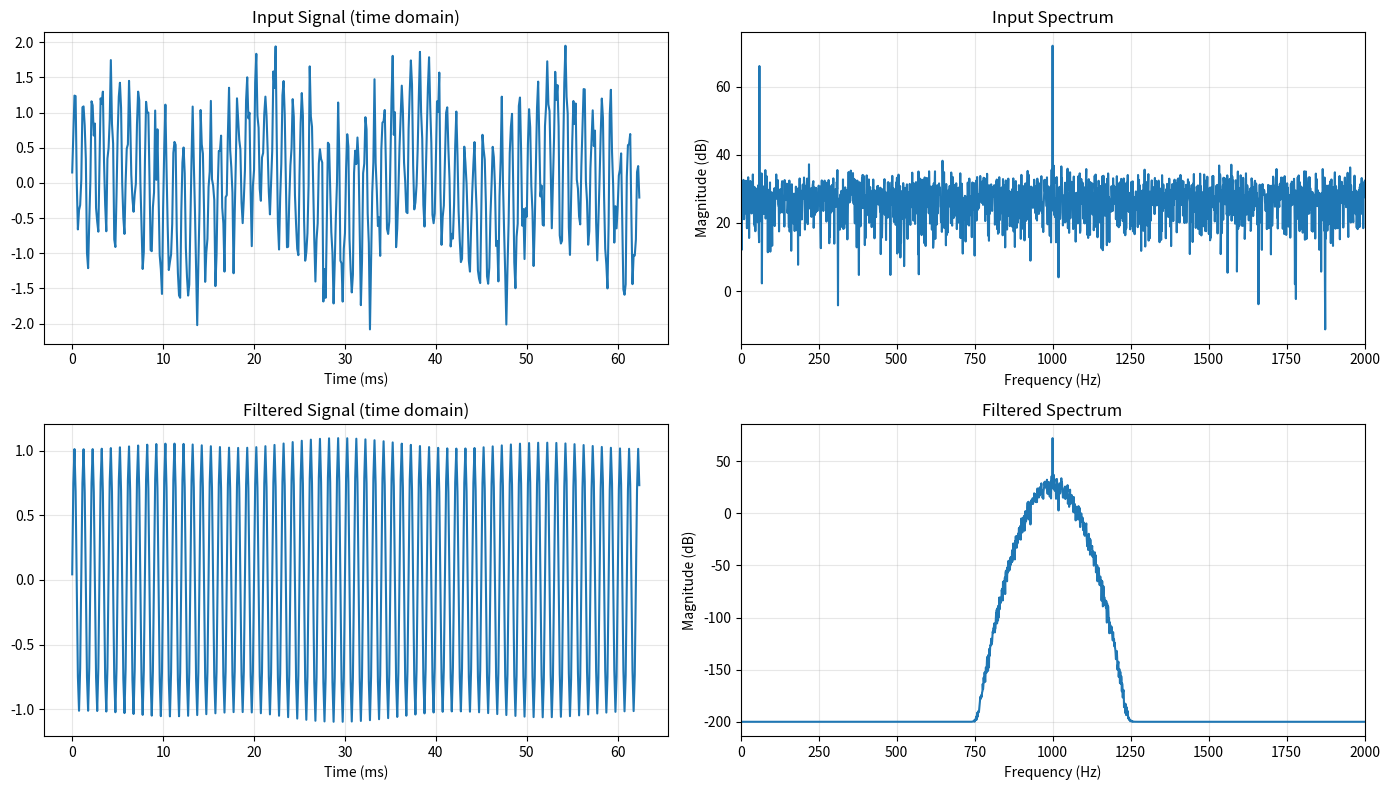
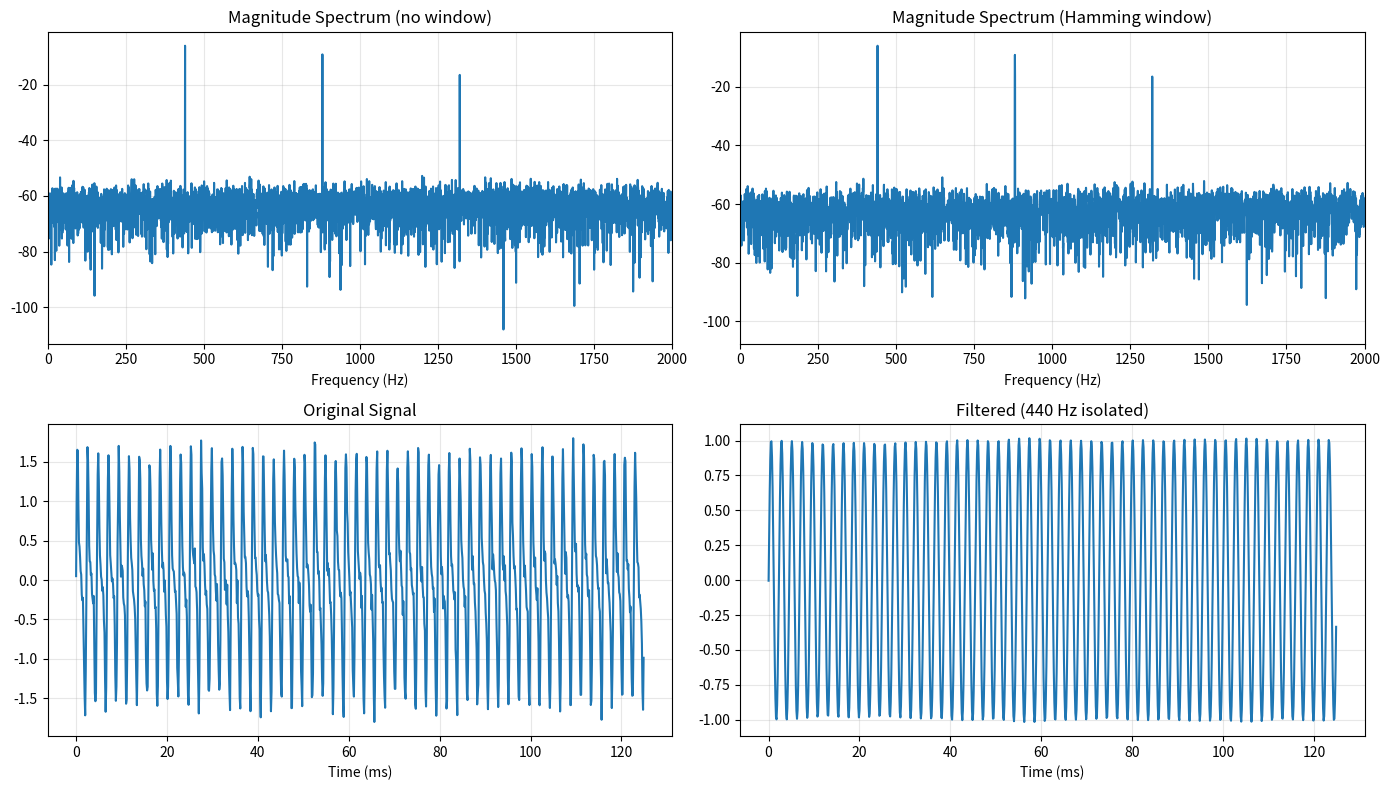

Here is the Python script that generated these plots, in order:
"""
Exercises for Lesson 04: Continuous Fourier Transform
Topic: Signal_Processing

Solutions to practice problems from the lesson.
"""

import numpy as np
from scipy.fft import fft, ifft, fftfreq

import matplotlib
matplotlib.use('Agg')
import matplotlib.pyplot as plt


# === Exercise 1: Transform Computation ===
# Problem: Compute Fourier transforms analytically and verify with Python.

def exercise_1():
    """Fourier transform computation and verification."""
    N = 8192
    dt = 0.001
    t = np.arange(-10, 10, dt)
    freqs = fftfreq(len(t), dt)
    omega = 2 * np.pi * freqs

    # 1a) x(t) = e^{-3t}u(t) - e^{-5t}u(t)
    # X(omega) = 1/(3+jw) - 1/(5+jw) = 2/((3+jw)(5+jw))
    x1 = np.exp(-3 * t) * (t >= 0) - np.exp(-5 * t) * (t >= 0)
    X1_num = fft(x1) * dt
    X1_analytical = 1 / (3 + 1j * omega) - 1 / (5 + 1j * omega)

    # Compare at a few frequencies
    idx = np.where((freqs > 0) & (freqs < 5))[0][::100]
    err1 = np.max(np.abs(X1_num[idx] - X1_analytical[idx]))
    print(f"1a) e^{{-3t}}u(t) - e^{{-5t}}u(t)")
    print(f"    X(w) = 1/(3+jw) - 1/(5+jw)")
    print(f"    Max error at low freq: {err1:.4f}")
    print()

    # 1b) x(t) = t*e^{-2t}u(t)
    # X(omega) = 1/(2+jw)^2  (from freq differentiation property)
    x2 = t * np.exp(-2 * t) * (t >= 0)
    X2_num = fft(x2) * dt
    X2_analytical = 1 / (2 + 1j * omega) ** 2

    idx = np.where((freqs > 0) & (freqs < 5))[0][::100]
    err2 = np.max(np.abs(X2_num[idx] - X2_analytical[idx]))
    print(f"1b) t*e^{{-2t}}*u(t)")
    print(f"    X(w) = 1/(2+jw)^2")
    print(f"    Max error at low freq: {err2:.4f}")
    print()

    # 1c) x(t) = e^{-|t|}*cos(10t)
    # e^{-|t|} <-> 2/(1+w^2), modulation shifts: X(w) = 1/(1+(w-10)^2) + 1/(1+(w+10)^2)
    x3 = np.exp(-np.abs(t)) * np.cos(10 * t)
    X3_num = fft(x3) * dt
    X3_analytical = 1 / (1 + (omega - 10) ** 2) + 1 / (1 + (omega + 10) ** 2)

    idx = np.where((freqs > 0) & (freqs < 20))[0][::100]
    err3 = np.max(np.abs(X3_num[idx] - X3_analytical[idx]))
    print(f"1c) e^{{-|t|}}*cos(10t)")
    print(f"    X(w) = 1/(1+(w-10)^2) + 1/(1+(w+10)^2)")
    print(f"    Max error at low freq: {err3:.4f}")
    print()

    # 1d) x(t) = rect(t)*cos(20*pi*t)
    # rect(t) <-> sinc(f), modulation shifts by +/-10 Hz
    x4 = np.where(np.abs(t) <= 0.5, 1.0, 0.0) * np.cos(20 * np.pi * t)
    X4_num = fft(x4) * dt
    # X(f) = 0.5*sinc(f-10) + 0.5*sinc(f+10)
    X4_analytical = 0.5 * np.sinc(freqs - 10) + 0.5 * np.sinc(freqs + 10)
    # Convert to angular frequency representation
    X4_analytical_omega = X4_analytical / (2 * np.pi) if False else X4_analytical

    print(f"1d) rect(t)*cos(20*pi*t)")
    print(f"    X(f) = 0.5*sinc(f-10) + 0.5*sinc(f+10)")
    print(f"    Peak at f=10 Hz: |X_num|={np.max(np.abs(X4_num)):.4f}")


# === Exercise 2: Property Application ===
# Problem: Use transform properties (no re-derivation from integral).

def exercise_2():
    """Fourier transform property applications."""
    print("Base pair: e^{-at}u(t) <-> 1/(a+jw)")
    print()

    print("2a) F{e^{-a(t-3)}u(t-3)} (time shift)")
    print("    = e^{-j3w} * 1/(a+jw)")
    print()

    print("2b) F{e^{-at}u(t) * e^{j5t}} (frequency shift)")
    print("    = 1/(a+j(w-5))")
    print()

    print("2c) F{e^{-2at}u(2t)} (scaling)")
    print("    u(2t) = u(t) for t>0, so x(t) = e^{-2at}u(t)")
    print("    Using scaling: x(t) = e^{-bt}u(t) with b=2a")
    print("    X(w) = 1/(2a+jw)")
    print()

    print("2d) F{t*e^{-at}u(t)} (frequency differentiation)")
    print("    = j * d/dw [1/(a+jw)] = j * (-j)/(a+jw)^2 = 1/(a+jw)^2")
    print()

    print("2e) F{d/dt[e^{-at}u(t)]} (time differentiation)")
    print("    d/dt[e^{-at}u(t)] = -a*e^{-at}u(t) + delta(t)")
    print("    F = -a/(a+jw) + 1 = jw/(a+jw)")

    # Numerical verification of 2a
    a = 2.0
    dt = 0.001
    t = np.arange(-2, 20, dt)
    freqs = fftfreq(len(t), dt)
    omega = 2 * np.pi * freqs

    x = np.exp(-a * (t - 3)) * (t >= 3)
    X_num = fft(x) * dt
    X_analytical = np.exp(-1j * omega * 3) / (a + 1j * omega)

    idx = np.where((np.abs(freqs) > 0.1) & (np.abs(freqs) < 5))[0][::200]
    err = np.max(np.abs(X_num[idx] - X_analytical[idx]))
    print(f"\nVerification (2a): max error = {err:.4f}")


# === Exercise 3: Convolution Theorem Applications ===
# Problem: Compute convolutions via frequency domain.

def exercise_3():
    """Convolution theorem applications."""
    dt = 0.001
    t = np.arange(-5, 30, dt)

    # 3a) e^{-t}u(t) * e^{-2t}u(t)
    # In frequency domain: 1/(1+jw) * 1/(2+jw)
    # Partial fractions: 1/(1+jw) - 1/(2+jw) -> (e^{-t} - e^{-2t})*u(t)
    x = np.exp(-t) * (t >= 0)
    h = np.exp(-2 * t) * (t >= 0)
    y_direct = np.convolve(x, h, mode='full')[:len(t)] * dt
    y_analytical = (np.exp(-t) - np.exp(-2 * t)) * (t >= 0)

    # FFT method
    N_fft = len(t)
    X = fft(x * dt, N_fft)
    H = fft(h * dt, N_fft)
    y_fft = np.real(ifft(X * H)) / dt

    err_direct = np.max(np.abs(y_direct[:10000] - y_analytical[:10000]))
    err_fft = np.max(np.abs(y_fft[:10000] - y_analytical[:10000]))
    print(f"3a) e^{{-t}}u(t) * e^{{-2t}}u(t) = (e^{{-t}} - e^{{-2t}})u(t)")
    print(f"    Direct convolution error: {err_direct:.4f}")
    print(f"    FFT convolution error:    {err_fft:.4f}")
    print()

    # 3b) First-order lowpass with e^{-t}u(t) input
    omega_c = 5.0  # rad/s
    # H(w) = 1/(1+jw/omega_c) = omega_c/(omega_c+jw)
    # X(w) = 1/(1+jw)
    # Y(w) = omega_c / ((omega_c+jw)(1+jw))
    # Partial fractions: A/(1+jw) + B/(omega_c+jw)
    # A = omega_c/(omega_c-1), B = -omega_c/(omega_c-1) (for omega_c != 1)
    A = omega_c / (omega_c - 1)
    B = -1 / (omega_c - 1)  # coefficient for omega_c*e^{-omega_c*t}
    y_analytical_b = (A * np.exp(-t) + B * omega_c * np.exp(-omega_c * t)) * (t >= 0)

    print(f"3b) Lowpass H(w) = 1/(1+jw/{omega_c}) with input e^{{-t}}u(t)")
    print(f"    y(t) = {A:.4f}*e^{{-t}} + {B * omega_c:.4f}*e^{{-{omega_c}t}} for t >= 0")
    print()

    # 3c) sinc(Bt) through ideal lowpass
    B = 5.0
    print(f"3c) x(t) = sinc({B}t) through ideal lowpass:")
    print(f"    X(f) is rect function with bandwidth pi*B = {np.pi * B:.2f} rad/s")
    print(f"    (a) If omega_c > pi*B: output = x(t) (signal passes unchanged)")
    print(f"    (b) If omega_c < pi*B: output = sinc(omega_c*t/pi) * omega_c/pi")
    print(f"        (bandwidth is clipped to omega_c)")


# === Exercise 4: Parseval's Theorem ===
# Problem: Compute energies using Parseval's theorem.

def exercise_4():
    """Parseval's theorem energy computations."""
    # 4a) x(t) = 1/(1+t^2)
    # X(omega) = pi * e^{-|omega|}
    # E = (1/2pi) * integral |X(w)|^2 dw = (1/2pi) * pi^2 * integral e^{-2|w|} dw
    # = (pi/2) * (2/(2)) = pi/2
    dt = 0.001
    t = np.arange(-50, 50, dt)
    x = 1 / (1 + t ** 2)
    E_time = np.trapz(x ** 2, t)
    E_analytical = np.pi / 2

    print(f"4a) x(t) = 1/(1+t^2)")
    print(f"    E_time = {E_time:.6f}")
    print(f"    E_analytical = pi/2 = {E_analytical:.6f}")
    print()

    # 4b) Gaussian pulse energy fraction within |w| <= 1/sigma
    sigma = 1.0
    # x(t) = e^{-t^2/(2*sigma^2)}, X(w) = sigma*sqrt(2*pi)*e^{-w^2*sigma^2/2}
    # Total energy = sigma*sqrt(pi)
    # Energy in |w| <= 1/sigma:
    # E_band = (1/2pi) * integral_{-1/sigma}^{1/sigma} |X(w)|^2 dw
    # = (sigma^2/pi) * integral_0^{1/sigma} e^{-w^2*sigma^2} dw

    from scipy.special import erf
    fraction = erf(1 / np.sqrt(2))
    print(f"4b) Gaussian pulse, fraction within |w| <= 1/sigma:")
    print(f"    Fraction = erf(1/sqrt(2)) = {fraction:.6f} = {fraction * 100:.2f}%")
    print()

    # 4c) Rectangular pulse 99% energy bandwidth
    T = 1.0
    # E_total = T
    # X(f) = T*sinc(fT)
    # Need: integral_{-B}^{B} |X(f)|^2 df >= 0.99 * T^2
    # Numerical search for B
    E_total = T
    from scipy.integrate import quad
    for B in np.arange(0.5, 50, 0.1):
        E_band, _ = quad(lambda f: (T * np.sinc(f * T)) ** 2, -B, B)
        frac = E_band / E_total
        if frac >= 0.99:
            print(f"4c) Rectangular pulse (T={T}): 99% energy bandwidth = {B:.1f} Hz")
            print(f"    BW*T product = {B * T:.1f}")
            break


# === Exercise 5: Filter Design ===
# Problem: Extract 1kHz tone from noisy signal.

def exercise_5():
    """Frequency-domain filter design and application."""
    fs = 8000
    duration = 1.0
    t = np.arange(0, duration, 1 / fs)
    N = len(t)

    # Signal: 1 kHz tone + 60 Hz hum + broadband noise
    np.random.seed(42)
    x_signal = np.sin(2 * np.pi * 1000 * t)
    x_hum = 0.5 * np.sin(2 * np.pi * 60 * t)
    x_noise = 0.3 * np.random.randn(N)
    x = x_signal + x_hum + x_noise

    # FFT
    X = fft(x)
    freqs = fftfreq(N, 1 / fs)

    # Bandpass filter around 1 kHz (+/- 100 Hz)
    H = np.zeros(N)
    f_center = 1000
    bw = 100
    mask = (np.abs(np.abs(freqs) - f_center) <= bw)
    # Smooth transition using Gaussian
    H = np.exp(-0.5 * ((np.abs(freqs) - f_center) / (bw / 3)) ** 2)

    Y = X * H
    y = np.real(ifft(Y))

    snr_before = 10 * np.log10(np.mean(x_signal ** 2) / np.mean((x_hum + x_noise) ** 2))
    residual = y - x_signal
    snr_after = 10 * np.log10(np.mean(x_signal ** 2) / np.mean(residual ** 2))
    print(f"SNR before filtering: {snr_before:.2f} dB")
    print(f"SNR after filtering:  {snr_after:.2f} dB")

    fig, axes = plt.subplots(2, 2, figsize=(14, 8))
    axes[0, 0].plot(t[:500] * 1000, x[:500])
    axes[0, 0].set_title('Input Signal (time domain)')
    axes[0, 0].set_xlabel('Time (ms)')
    axes[0, 0].grid(True, alpha=0.3)

    axes[0, 1].plot(freqs[:N // 2], 20 * np.log10(np.abs(X[:N // 2]) + 1e-10))
    axes[0, 1].set_title('Input Spectrum')
    axes[0, 1].set_xlabel('Frequency (Hz)')
    axes[0, 1].set_ylabel('Magnitude (dB)')
    axes[0, 1].set_xlim([0, 2000])
    axes[0, 1].grid(True, alpha=0.3)

    axes[1, 0].plot(t[:500] * 1000, y[:500])
    axes[1, 0].set_title('Filtered Signal (time domain)')
    axes[1, 0].set_xlabel('Time (ms)')
    axes[1, 0].grid(True, alpha=0.3)

    axes[1, 1].plot(freqs[:N // 2], 20 * np.log10(np.abs(Y[:N // 2]) + 1e-10))
    axes[1, 1].set_title('Filtered Spectrum')
    axes[1, 1].set_xlabel('Frequency (Hz)')
    axes[1, 1].set_ylabel('Magnitude (dB)')
    axes[1, 1].set_xlim([0, 2000])
    axes[1, 1].grid(True, alpha=0.3)

    plt.tight_layout()
    plt.savefig('ex04_filter_design.png', dpi=100, bbox_inches='tight')
    plt.close()
    print("Plot saved to ex04_filter_design.png")


# === Exercise 6: Time-Bandwidth Product ===
# Problem: Compute TBP for various pulse shapes.

def exercise_6():
    """Time-bandwidth product computation."""
    dt = 0.0001
    t = np.arange(-50, 50, dt)
    N = len(t)
    freqs = fftfreq(N, dt)

    pulses = {}

    # 1. Rectangular pulse rect(t/T), T=1
    T = 1.0
    x_rect = np.where(np.abs(t) <= T / 2, 1.0, 0.0)
    pulses['Rectangular'] = x_rect

    # 2. Gaussian pulse e^{-pi*t^2}
    x_gauss = np.exp(-np.pi * t ** 2)
    pulses['Gaussian'] = x_gauss

    # 3. Exponential e^{-t}u(t)
    x_exp = np.exp(-t) * (t >= 0)
    pulses['Exponential'] = x_exp

    # 4. Raised cosine
    x_rc = np.where(np.abs(t) <= T, 0.5 * (1 + np.cos(np.pi * t / T)), 0.0)
    pulses['Raised Cosine'] = x_rc

    print("Time-Bandwidth Products:")
    print(f"{'Pulse':<20} {'Delta_t':<12} {'Delta_f':<12} {'TBP':<12}")
    print("-" * 56)

    tbp_values = {}
    for name, x in pulses.items():
        # RMS time duration
        E = np.trapz(np.abs(x) ** 2, t)
        t_mean = np.trapz(t * np.abs(x) ** 2, t) / E
        delta_t = np.sqrt(np.trapz((t - t_mean) ** 2 * np.abs(x) ** 2, t) / E)

        # RMS bandwidth
        X = fft(x) * dt
        S = np.abs(X) ** 2
        E_f = np.sum(S) * (freqs[1] - freqs[0]) if len(freqs) > 1 else 0
        f_mean = np.sum(freqs * S) / np.sum(S) if np.sum(S) > 0 else 0
        delta_f = np.sqrt(np.sum((freqs - f_mean) ** 2 * S) / np.sum(S)) if np.sum(S) > 0 else 0

        tbp = delta_t * delta_f
        tbp_values[name] = tbp
        print(f"{name:<20} {delta_t:<12.4f} {delta_f:<12.4f} {tbp:<12.4f}")

    print()
    ranked = sorted(tbp_values.items(), key=lambda item: item[1])
    print("Ranking (best to worst TBP):")
    for i, (name, tbp) in enumerate(ranked, 1):
        print(f"  {i}. {name}: TBP = {tbp:.4f}")

    print()
    print("Radar: Gaussian pulse (minimum TBP = optimal resolution)")
    print("Communications: Raised cosine (controlled spectral rolloff, low ISI)")


# === Exercise 7: Duality ===
# Problem: Use duality to find transforms.

def exercise_7():
    """Duality property applications."""
    # If x(t) <-> X(w), then X(t) <-> 2*pi*x(-w)

    # 7a) Find F{1/(a^2+t^2)} from e^{-a|t|} <-> 2a/(a^2+w^2)
    # Duality: 2a/(a^2+t^2) <-> 2*pi*e^{-a|w|}
    # So: 1/(a^2+t^2) <-> (pi/a)*e^{-a|w|}
    a = 2.0
    dt = 0.001
    t = np.arange(-20, 20, dt)
    freqs = fftfreq(len(t), dt)
    omega = 2 * np.pi * freqs

    x = 1 / (a ** 2 + t ** 2)
    X_num = fft(x) * dt
    X_analytical = (np.pi / a) * np.exp(-a * np.abs(omega))

    idx = np.where(np.abs(freqs) < 5)[0][::100]
    err = np.max(np.abs(X_num[idx] - X_analytical[idx]))
    print(f"7a) F{{1/(a^2+t^2)}} = (pi/a)*e^{{-a|w|}}, a={a}")
    print(f"    Max error: {err:.4f}")
    print()

    # 7b) Find F{sinc(Wt)} from rect(t/tau) <-> tau*sinc(w*tau/(2*pi))
    # rect(t/tau) <-> tau*sinc(f*tau) (using f, not omega)
    # Duality: tau*sinc(tau*t) <-> rect(f/tau) (rect in frequency is 1 for |f|<tau/2)
    # So: sinc(Wt) <-> (1/W)*rect(f/W)
    W = 3.0
    x2 = np.sinc(W * t)
    X2_num = fft(x2) * dt
    X2_analytical = np.where(np.abs(freqs) <= W / 2, 1 / W, 0.0)

    print(f"7b) F{{sinc({W}t)}} = (1/{W})*rect(f/{W})")
    print(f"    At f=0: X_num={np.abs(X2_num[0]):.4f}, analytical={1 / W:.4f}")
    peak_val = np.max(np.abs(X2_num))
    print(f"    Peak: {peak_val:.4f}")


# === Exercise 8: Comprehensive Analysis ===
# Problem: Complete spectral analysis of a multi-component signal.

def exercise_8():
    """Comprehensive spectral analysis with windowing."""
    fs = 8000
    duration = 2.0
    t = np.arange(0, duration, 1 / fs)
    N = len(t)

    # Generate signal with multiple components
    np.random.seed(42)
    x = (1.0 * np.sin(2 * np.pi * 440 * t) +
         0.7 * np.sin(2 * np.pi * 880 * t) +
         0.3 * np.sin(2 * np.pi * 1320 * t) +
         0.1 * np.random.randn(N))

    # 1. Magnitude and phase spectra
    X = fft(x)
    freqs = fftfreq(N, 1 / fs)
    mag = np.abs(X[:N // 2]) / N
    phase = np.angle(X[:N // 2])

    # 2. Dominant frequencies
    mag_thresh = np.max(mag) * 0.05
    peaks = []
    for i in range(1, len(mag) - 1):
        if mag[i] > mag[i - 1] and mag[i] > mag[i + 1] and mag[i] > mag_thresh:
            peaks.append((freqs[i], mag[i]))
    peaks.sort(key=lambda p: p[1], reverse=True)
    print("Dominant frequency components:")
    for f, m in peaks[:5]:
        print(f"  {f:.1f} Hz, magnitude = {m:.4f}")

    # 3. Bandpass filter to isolate 440 Hz
    H = np.exp(-0.5 * ((np.abs(freqs) - 440) / 30) ** 2)
    Y = X * H
    y = np.real(ifft(Y))

    E_before = np.sum(x ** 2) / fs
    E_after = np.sum(y ** 2) / fs
    frac = E_after / E_before
    print(f"\nEnergy before: {E_before:.4f}")
    print(f"Energy in 440 Hz band: {E_after:.4f} ({frac * 100:.1f}%)")

    # 5. Hamming windowed spectrum
    window = np.hamming(N)
    X_windowed = fft(x * window)
    mag_windowed = np.abs(X_windowed[:N // 2]) / np.sum(window)

    print(f"\nPeak sidelobe (no window): {20 * np.log10(np.sort(mag)[::-1][3] / mag.max() + 1e-15):.1f} dB")
    print(f"Peak sidelobe (Hamming):   {20 * np.log10(np.sort(mag_windowed)[::-1][3] / mag_windowed.max() + 1e-15):.1f} dB")

    fig, axes = plt.subplots(2, 2, figsize=(14, 8))
    axes[0, 0].plot(freqs[:N // 2], 20 * np.log10(mag + 1e-10))
    axes[0, 0].set_title('Magnitude Spectrum (no window)')
    axes[0, 0].set_xlabel('Frequency (Hz)')
    axes[0, 0].set_xlim([0, 2000])
    axes[0, 0].grid(True, alpha=0.3)

    axes[0, 1].plot(freqs[:N // 2], 20 * np.log10(mag_windowed + 1e-10))
    axes[0, 1].set_title('Magnitude Spectrum (Hamming window)')
    axes[0, 1].set_xlabel('Frequency (Hz)')
    axes[0, 1].set_xlim([0, 2000])
    axes[0, 1].grid(True, alpha=0.3)

    axes[1, 0].plot(t[:1000] * 1000, x[:1000])
    axes[1, 0].set_title('Original Signal')
    axes[1, 0].set_xlabel('Time (ms)')
    axes[1, 0].grid(True, alpha=0.3)

    axes[1, 1].plot(t[:1000] * 1000, y[:1000])
    axes[1, 1].set_title('Filtered (440 Hz isolated)')
    axes[1, 1].set_xlabel('Time (ms)')
    axes[1, 1].grid(True, alpha=0.3)

    plt.tight_layout()
    plt.savefig('ex04_comprehensive.png', dpi=100, bbox_inches='tight')
    plt.close()
    print("Plot saved to ex04_comprehensive.png")


if __name__ == "__main__":
    print("=== Exercise 1: Transform Computation ===")
    exercise_1()
    print("\n=== Exercise 2: Property Application ===")
    exercise_2()
    print("\n=== Exercise 3: Convolution Theorem Applications ===")
    exercise_3()
    print("\n=== Exercise 4: Parseval's Theorem ===")
    exercise_4()
    print("\n=== Exercise 5: Filter Design ===")
    exercise_5()
    print("\n=== Exercise 6: Time-Bandwidth Product ===")
    exercise_6()
    print("\n=== Exercise 7: Duality ===")
    exercise_7()
    print("\n=== Exercise 8: Comprehensive Analysis ===")
    exercise_8()
    print("\nAll exercises completed!")
